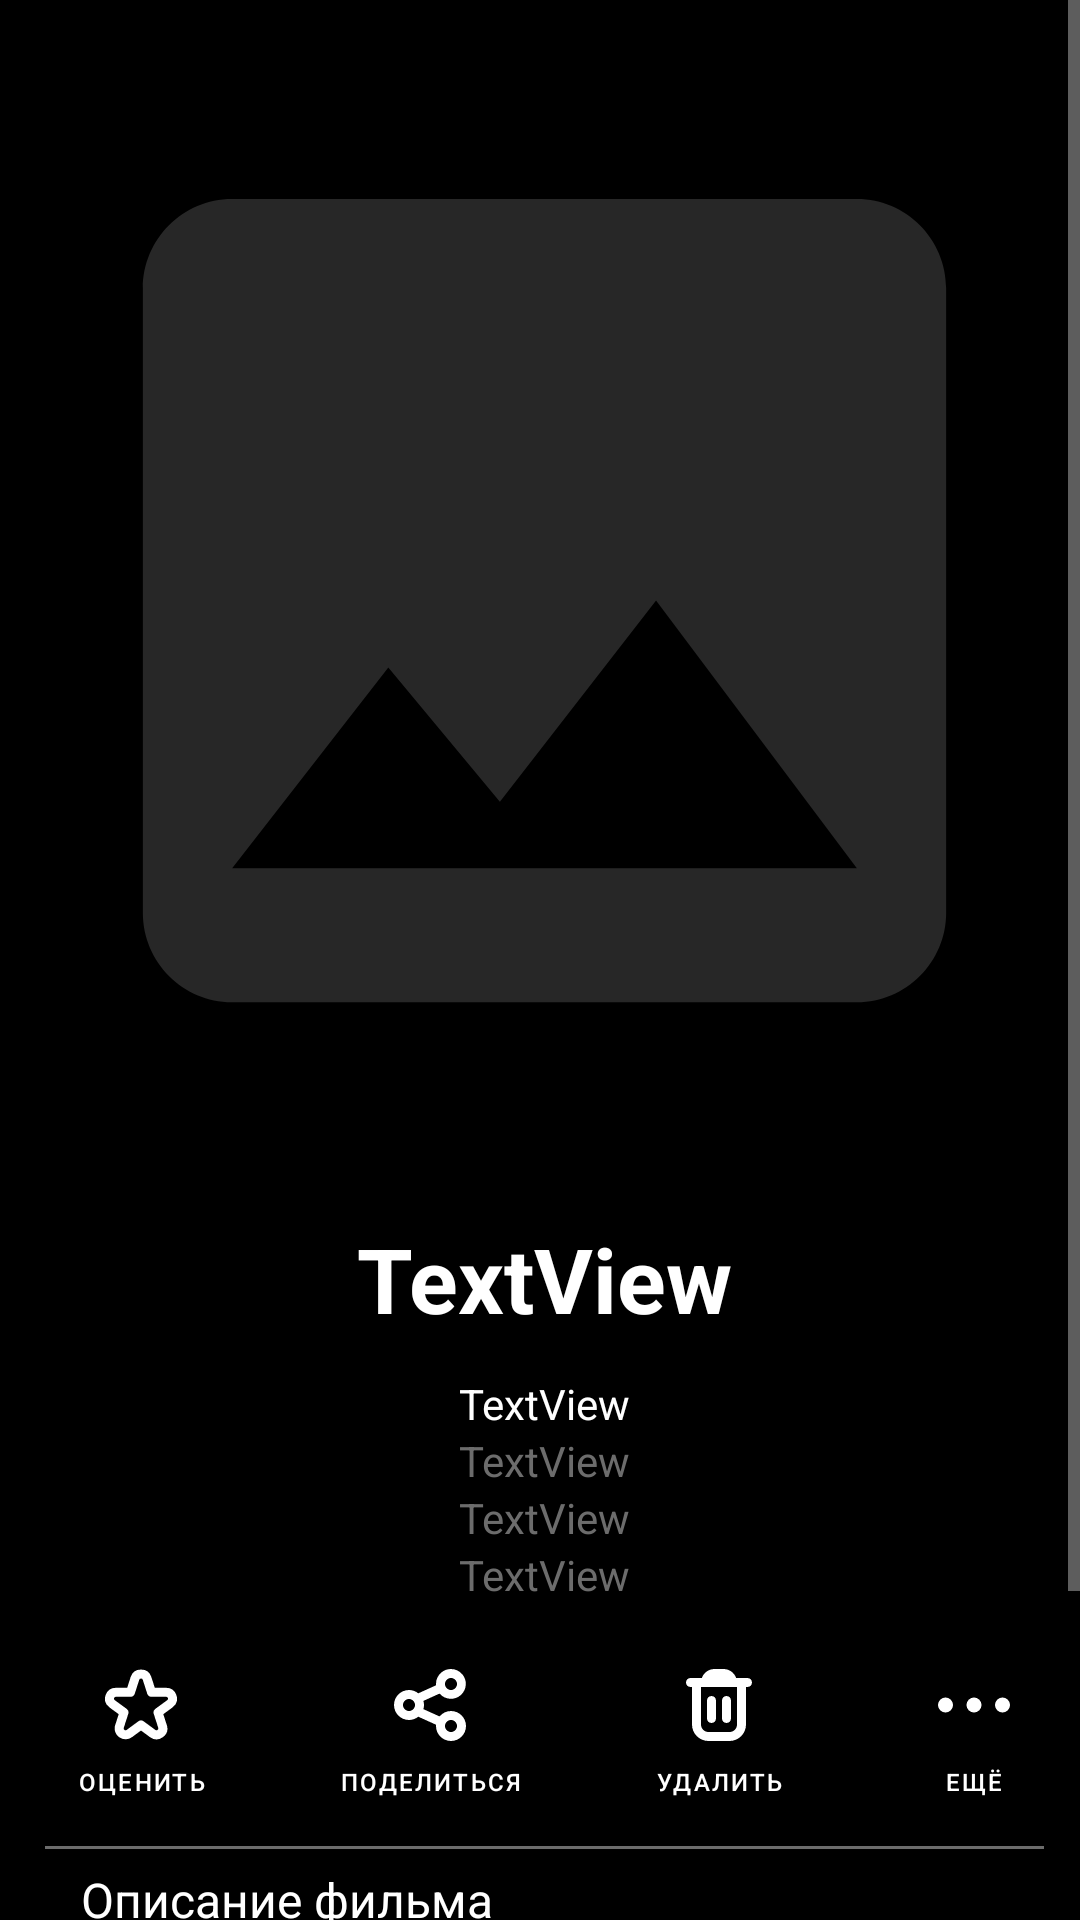

Here is an Android app screen rendered from its layout file. Give the layout XML and the strings, colors and styles it references.
<!-- AndroidManifest.xml: application theme Theme.NewTopMovies -->
<!-- res/layout/fragment_movie_info.xml -->
<?xml version="1.0" encoding="utf-8"?>
<androidx.constraintlayout.widget.ConstraintLayout xmlns:android="http://schemas.android.com/apk/res/android"
    xmlns:app="http://schemas.android.com/apk/res-auto"
    xmlns:tools="http://schemas.android.com/tools"
    android:layout_width="match_parent"
    android:layout_height="match_parent"
    android:background="@color/black"
    tools:context=".view.FragmentMovieInfo">

    <ScrollView
        android:id="@+id/scrollView"
        android:layout_width="match_parent"
        android:layout_height="match_parent"
        android:layout_marginStart="3dp"
        app:layout_constraintStart_toStartOf="parent"
        app:layout_constraintTop_toTopOf="parent">

        <LinearLayout
            android:layout_width="match_parent"
            android:layout_height="wrap_content"
            android:orientation="vertical">

            <ImageView
                android:id="@+id/imageView10"
                android:layout_width="match_parent"
                android:layout_height="400dp"
                android:src="@drawable/ic_no_image" />

            <TextView
                android:id="@+id/textView23"
                android:layout_width="match_parent"
                android:layout_height="wrap_content"
                android:layout_marginStart="42dp"
                android:layout_marginTop="6dp"
                android:layout_marginEnd="42dp"
                android:ellipsize="end"
                android:gravity="center"
                android:maxLines="2"
                android:singleLine="false"
                android:text="TextView"
                android:textColor="#FFFFFF"
                android:textSize="30sp"
                android:textStyle="bold"
                app:autoSizeTextType="none" />

            <TextView
                android:id="@+id/textView24"
                android:layout_width="match_parent"
                android:layout_height="wrap_content"
                android:layout_marginTop="12dp"
                android:gravity="center"
                android:text="TextView"
                android:textColor="@color/white" />

            <androidx.constraintlayout.widget.ConstraintLayout
                android:layout_width="match_parent"
                android:layout_height="match_parent"
                android:layout_marginBottom="12dp">

                <TextView
                    android:id="@+id/textView26"
                    android:layout_width="wrap_content"
                    android:layout_height="wrap_content"
                    android:text="TextView"
                    android:textColor="@color/grey"
                    app:layout_constraintEnd_toEndOf="parent"
                    app:layout_constraintStart_toStartOf="parent"
                    app:layout_constraintTop_toTopOf="parent" />

                <TextView
                    android:id="@+id/textView8"
                    android:layout_width="wrap_content"
                    android:layout_height="wrap_content"
                    android:gravity="center"
                    android:text="TextView"
                    android:textColor="@color/grey"
                    app:layout_constraintEnd_toEndOf="parent"
                    app:layout_constraintHorizontal_chainStyle="packed"
                    app:layout_constraintStart_toStartOf="parent"
                    app:layout_constraintTop_toBottomOf="@+id/textView26" />

                <TextView
                    android:id="@+id/textView17"
                    android:layout_width="wrap_content"
                    android:layout_height="wrap_content"
                    android:text="TextView"
                    android:textColor="@color/grey"
                    app:layout_constraintEnd_toEndOf="parent"
                    app:layout_constraintStart_toStartOf="parent"
                    app:layout_constraintTop_toBottomOf="@id/textView8" />

            </androidx.constraintlayout.widget.ConstraintLayout>

            <androidx.constraintlayout.widget.ConstraintLayout
                android:layout_width="match_parent"
                android:layout_height="match_parent">

                <LinearLayout
                    android:layout_width="wrap_content"
                    android:layout_height="match_parent"
                    android:orientation="horizontal"
                    app:layout_constraintEnd_toEndOf="parent"
                    app:layout_constraintStart_toStartOf="parent"
                    app:layout_constraintTop_toTopOf="parent">

                    <com.google.android.material.button.MaterialButton
                        android:id="@+id/imageButton4"
                        android:layout_width="wrap_content"
                        android:layout_height="wrap_content"
                        android:layout_marginEnd="3dp"
                        android:layout_weight="0"
                        android:background="#00FFFFFF"
                        android:drawableTop="@drawable/rating"
                        android:text="оценить"
                        android:textColor="@color/white"
                        android:textSize="8sp" />

                    <com.google.android.material.button.MaterialButton
                        android:id="@+id/imageButton3"
                        android:layout_width="wrap_content"
                        android:layout_height="wrap_content"
                        android:layout_marginStart="3dp"
                        android:layout_marginEnd="3dp"
                        android:layout_weight="0"
                        android:background="#00FFFFFF"
                        android:drawableTop="@drawable/share_all"
                        android:text="поделиться"
                        android:textColor="@color/white"
                        android:textSize="8sp" />

                    <com.google.android.material.button.MaterialButton
                        android:id="@+id/imageButton"
                        android:layout_width="wrap_content"
                        android:layout_height="wrap_content"
                        android:layout_marginStart="3dp"
                        android:layout_marginEnd="3dp"
                        android:layout_weight="0"
                        android:background="#00FFFFFF"
                        android:drawableTop="@drawable/delete"
                        android:text="удалить"
                        android:textColor="@color/white"
                        android:textSize="8sp" />

                    <com.google.android.material.button.MaterialButton
                        android:id="@+id/imageButton2"
                        android:layout_width="wrap_content"
                        android:layout_height="wrap_content"
                        android:layout_marginStart="3dp"
                        android:layout_weight="0"
                        android:background="#00FFFFFF"
                        android:drawableTop="@drawable/menu_dots"
                        android:text="ещё"
                        android:textColor="@color/white"
                        android:textSize="8sp" />
                </LinearLayout>

            </androidx.constraintlayout.widget.ConstraintLayout>

            <View
                android:id="@+id/divider2"
                android:layout_width="wrap_content"
                android:layout_height="1dp"
                android:layout_marginStart="12dp"
                android:layout_marginTop="6dp"
                android:layout_marginEnd="12dp"
                android:background="@color/grey" />

            <TextView
                android:id="@+id/textView19"
                android:layout_width="match_parent"
                android:layout_height="wrap_content"
                android:layout_marginTop="6dp"
                android:layout_marginBottom="6dp"
                android:gravity="start"
                android:paddingStart="24dp"
                android:paddingEnd="24dp"
                android:text="Описание фильма"
                android:textColor="#FFFFFF"
                android:textSize="16sp" />

            <View
                android:id="@+id/divider5"
                android:layout_width="match_parent"
                android:layout_height="1dp"
                android:layout_marginStart="12dp"
                android:layout_marginEnd="12dp"
                android:layout_marginBottom="6dp"
                android:background="@color/grey" />

            <TextView
                android:id="@+id/textView22"
                android:layout_width="match_parent"
                android:layout_height="wrap_content"
                android:paddingStart="24dp"
                android:text="Сиквелы и приквелы:"
                android:textColor="@color/white"
                android:textSize="18sp" />

            <androidx.recyclerview.widget.RecyclerView
                android:id="@+id/recycleViewMovieInfo"
                android:layout_width="match_parent"
                android:layout_height="wrap_content"
                android:orientation="horizontal"
                android:paddingStart="20dp"
                android:paddingTop="12dp"
                android:paddingEnd="20dp"
                app:layoutManager="androidx.recyclerview.widget.LinearLayoutManager" />

            <TextView
                android:id="@+id/textView21"
                android:layout_width="wrap_content"
                android:layout_height="wrap_content"
                android:layout_gravity="center"
                android:layout_marginStart="0dp"
                android:layout_marginTop="12dp"
                android:layout_marginBottom="24dp"
                android:background="@drawable/background_review"
                android:gravity="center"
                android:paddingStart="18dp"
                android:paddingTop="12dp"
                android:paddingEnd="18dp"
                android:paddingBottom="12dp"
                android:text="Рецензия на фильм"
                android:textColor="@color/white"
                app:layout_constraintBottom_toBottomOf="parent"
                app:layout_constraintEnd_toEndOf="parent"
                app:layout_constraintStart_toStartOf="parent"
                app:layout_constraintTop_toBottomOf="parent"
                tools:layout_editor_absoluteY="723dp" />

        </LinearLayout>
    </ScrollView>


</androidx.constraintlayout.widget.ConstraintLayout>
<!-- resources referenced by this layout -->
<resources>
  <color name="black">#FF000000</color>
  <color name="grey">#6C6C6C</color>
  <color name="white">#FFFFFFFF</color>
  <!-- drawable background_review (drawable) -->
  <?xml version="1.0" encoding="utf-8"?>
  <shape xmlns:android="http://schemas.android.com/apk/res/android" >
  
      <solid android:color="@color/dark_grey" />
  
      <corners
          android:topRightRadius="24dp"
          android:topLeftRadius="24dp"
          android:bottomLeftRadius="24dp"
          android:bottomRightRadius="24dp"/>
  </shape>
  <!-- drawable ic_no_image (drawable) -->
  <vector xmlns:android="http://schemas.android.com/apk/res/android"
      android:width="24dp"
      android:height="24dp"
      android:viewportWidth="24"
      android:viewportHeight="24"
      android:tint="@color/dark_grey">
    <path
        android:fillColor="@color/dark_grey"
        android:pathData="M21,19V5c0,-1.1 -0.9,-2 -2,-2H5c-1.1,0 -2,0.9 -2,2v14c0,1.1 0.9,2 2,2h14c1.1,0 2,-0.9 2,-2zM8.5,13.5l2.5,3.01L14.5,12l4.5,6H5l3.5,-4.5z"/>
  </vector>
  <!-- drawable menu_dots (drawable) -->
  <vector android:height="24dp" android:viewportHeight="512"
      android:viewportWidth="512" android:width="24dp" xmlns:android="http://schemas.android.com/apk/res/android">
      <path android:fillColor="#FFFFFF" android:pathData="M458.67,256m-53.33,0a53.33,53.33 0,1 1,106.67 0a53.33,53.33 0,1 1,-106.67 0"/>
      <path android:fillColor="#FFFFFF" android:pathData="M256,256m-53.33,0a53.33,53.33 0,1 1,106.67 0a53.33,53.33 0,1 1,-106.67 0"/>
      <path android:fillColor="#FFFFFF" android:pathData="M53.33,256m-53.33,0a53.33,53.33 0,1 1,106.67 0a53.33,53.33 0,1 1,-106.67 0"/>
  </vector>
  <style name="Theme.NewTopMovies" parent="Theme.MaterialComponents">
          
          <item name="colorPrimary">@color/white</item>
          <item name="colorPrimaryVariant">@color/black</item>
          <item name="colorOnPrimary">@color/chalk_color</item>
          
          <item name="colorSecondary">@color/black</item>
          <item name="colorSecondaryVariant">@color/black</item>
          <item name="colorOnSecondary">@color/black</item>
          
          <item name="android:statusBarColor">@color/black</item>
  
          
          <item name="windowActionBar">false</item>
          <item name="windowNoTitle">true</item>
          <item name="android:windowFullscreen">false</item>
  
          <item name="bottomSheetDialogTheme">@style/ThemeOverlay.App.BottomSheetDialog</item>
      </style>
  <color name="dark_grey">#272727</color>
  <color name="chalk_color">#EEEEEE</color>
  <style name="ThemeOverlay.App.BottomSheetDialog" parent="ThemeOverlay.MaterialComponents.BottomSheetDialog">
          <item name="bottomSheetStyle">@style/ModalBottomSheetDialog</item>
      </style>
  <style name="ModalBottomSheetDialog" parent="Widget.MaterialComponents.BottomSheet.Modal">
          <item name="backgroundTint">@color/dark_grey</item>
          <item name="shapeAppearance">@style/ShapeAppearance.App.LargeComponent</item>
      </style>
  <style name="ShapeAppearance.App.LargeComponent" parent="ShapeAppearance.MaterialComponents.LargeComponent">
          <item name="cornerFamily">rounded</item>
          <item name="cornerSize">32dp</item>
      </style>
</resources>
